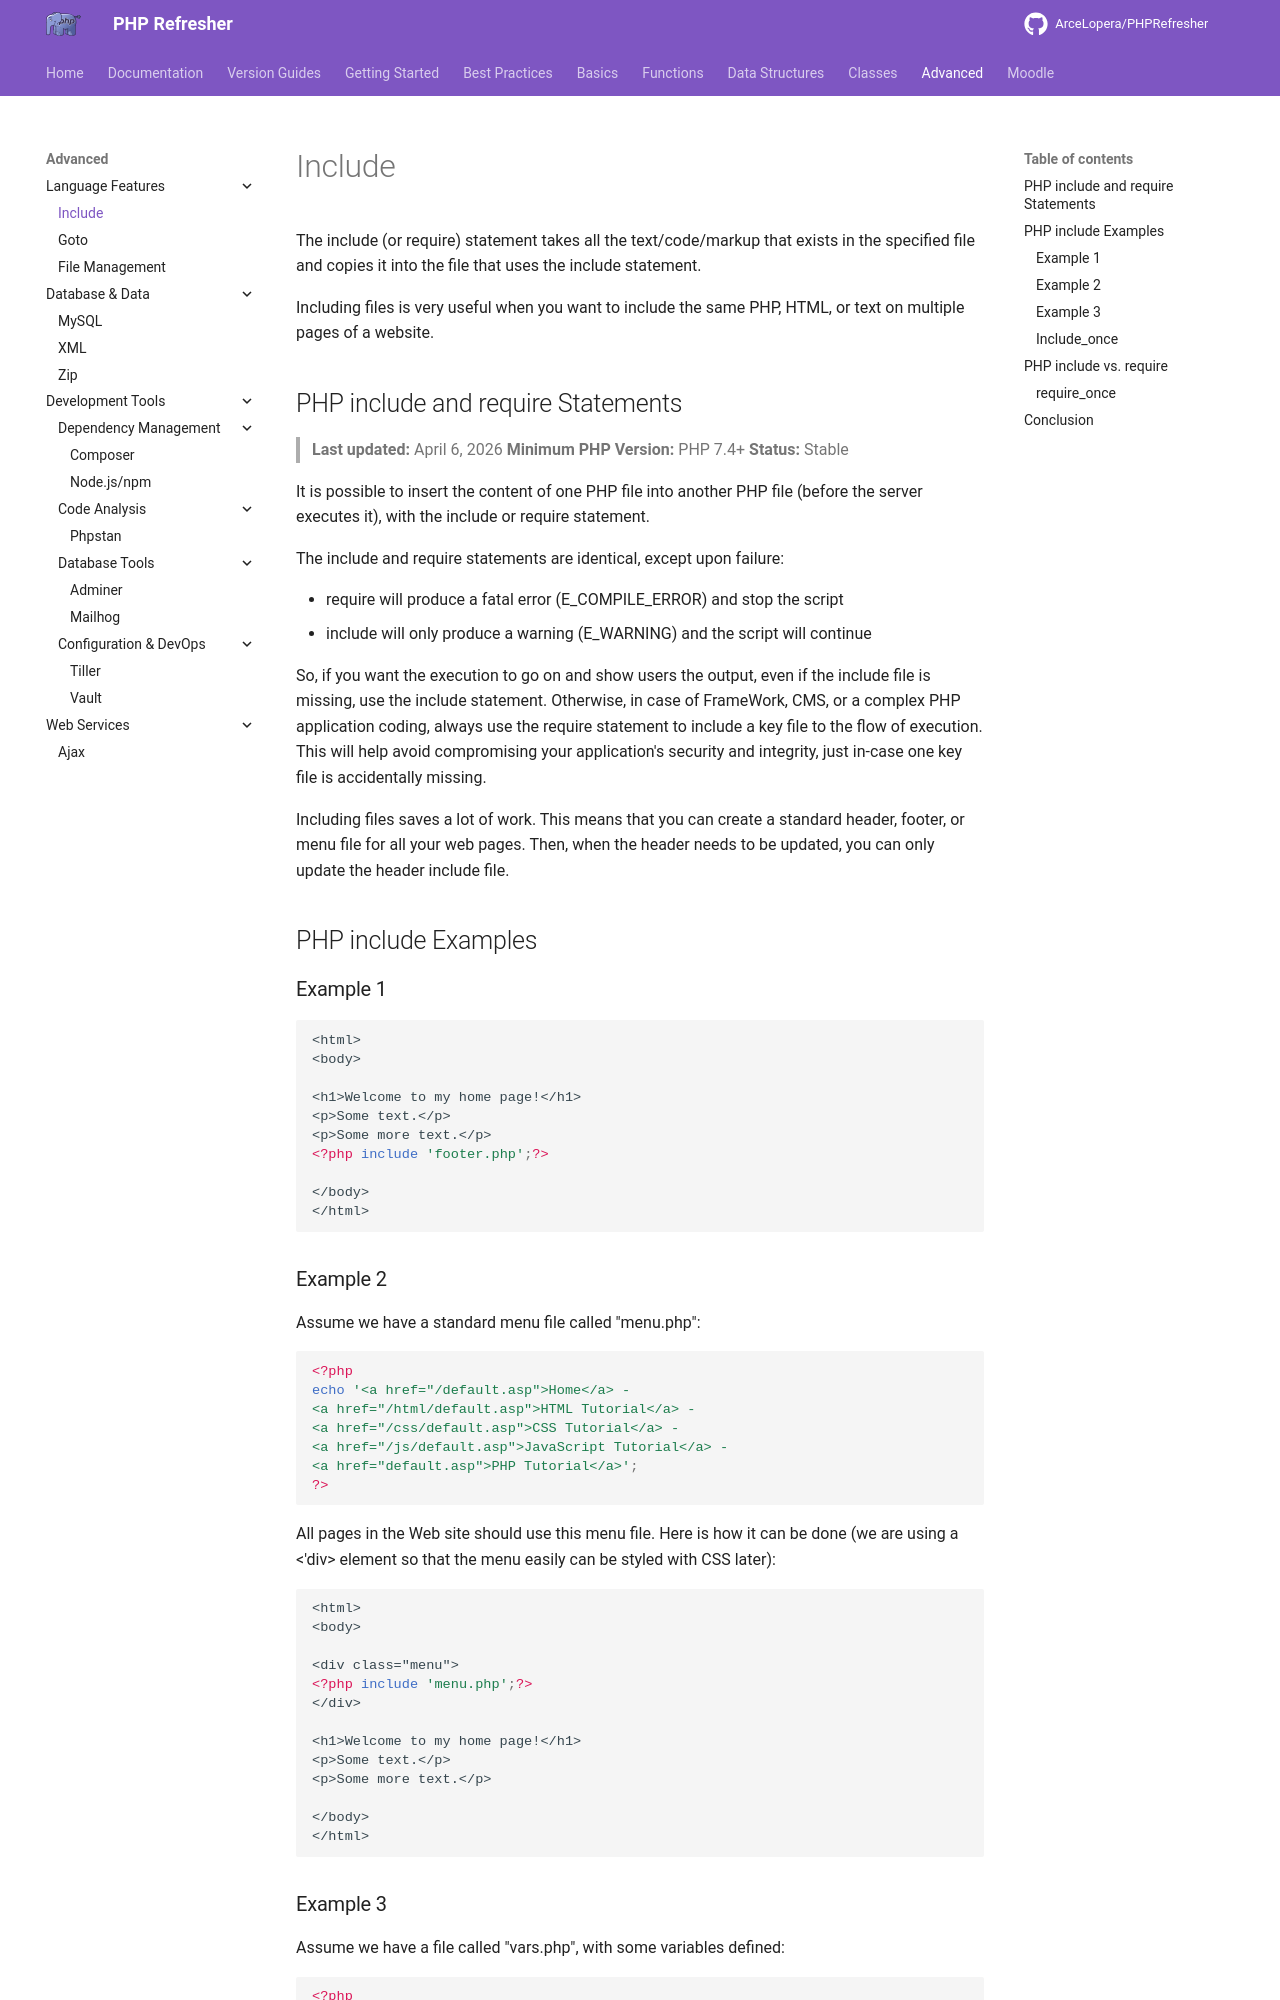

repository: ArceLopera/PHPRefresher · page: Adv/phpInclude/index.html · generator: mkdocs

The include (or require) statement takes all the text/code/markup that exists in the specified file and copies it into the file that uses the include statement.

Including files is very useful when you want to include the same PHP, HTML, or text on multiple pages of a website.

## PHP include and require Statements
> **Last updated:** April 6, 2026
> **Minimum PHP Version:** PHP 7.4+
> **Status:** Stable

It is possible to insert the content of one PHP file into another PHP file (before the server executes it), with the include or require statement.

The include and require statements are identical, except upon failure:

+ require will produce a fatal error (E_COMPILE_ERROR) and stop the script
+ include will only produce a warning (E_WARNING) and the script will continue

So, if you want the execution to go on and show users the output, even if the include file is missing, use the include statement. Otherwise, in case of FrameWork, CMS, or a complex PHP application coding, always use the require statement to include a key file to the flow of execution. This will help avoid compromising your application's security and integrity, just in-case one key file is accidentally missing.

Including files saves a lot of work. This means that you can create a standard header, footer, or menu file for all your web pages. Then, when the header needs to be updated, you can only update the header include file.

## PHP include Examples
### Example 1

```php
<html>
<body>

<h1>Welcome to my home page!</h1>
<p>Some text.</p>
<p>Some more text.</p>
<?php include 'footer.php';?>

</body>
</html>
```
